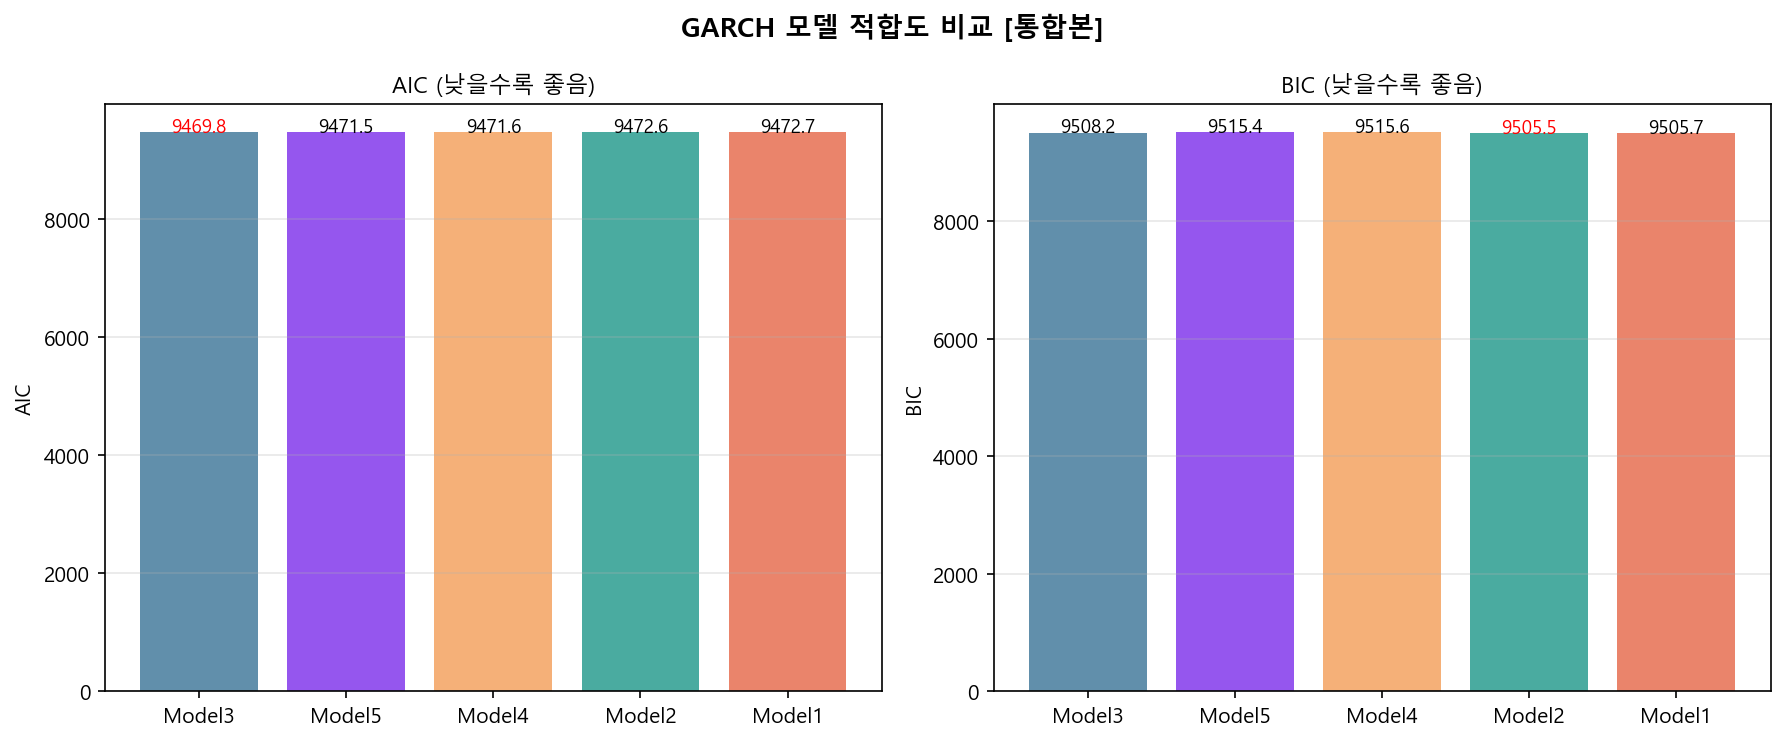

The file beside this chart, header and first rows:
모델, 설명, 외생변수, AIC, BIC, Log-Lik, α+β, 수렴
Model3, VIX + Fear&Greed, VIX_scaled, fear_greed_lag1_scaled, 9470, 9508, -4728, 0.9946, ✅
Model5, 커스텀 GPR + 시장심리, GPR_custom_scaled, VIX_scaled, fear_gree…, 9472, 9515, -4728, 0.9944, ✅
Model4, 공식 GPR + 시장심리, GPR_zscore_scaled, VIX_scaled, fear_gree…, 9472, 9516, -4728, 0.9958, ✅
Model2, 커스텀 GPR 단독, GPR_custom_scaled, 9473, 9506, -4730, 0.993, ✅
Model1, 공식 GPR 단독, GPR_zscore_scaled, 9473, 9506, -4730, 0.993, ✅
